Run: headless pygame with SDL's dummy video driver; simulated clock (each Clock.tick advances the game by its frame time, no real sleeping); random seed 0; keys injected as events and as key.get_pressed() state; no mouse input.
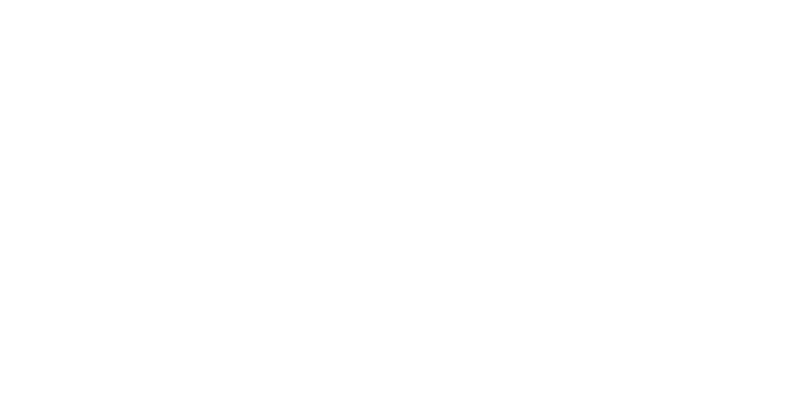
Frame 1 of 4 · flips 1–60 · no input
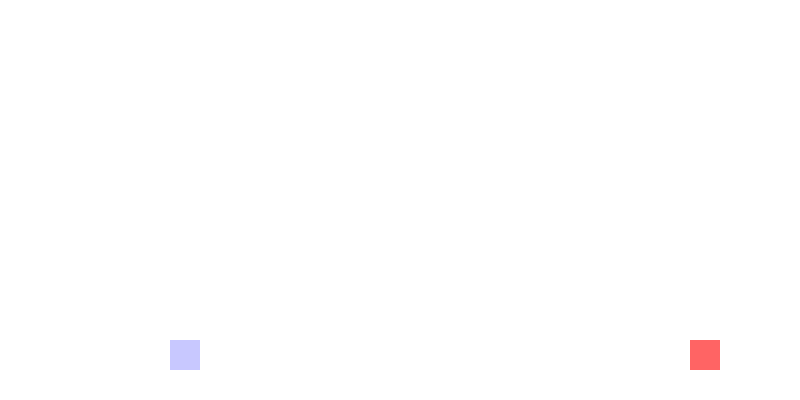
Frame 2 of 4 · flips 61–180 · tapped SPACE, RETURN · held RIGHT (→), D
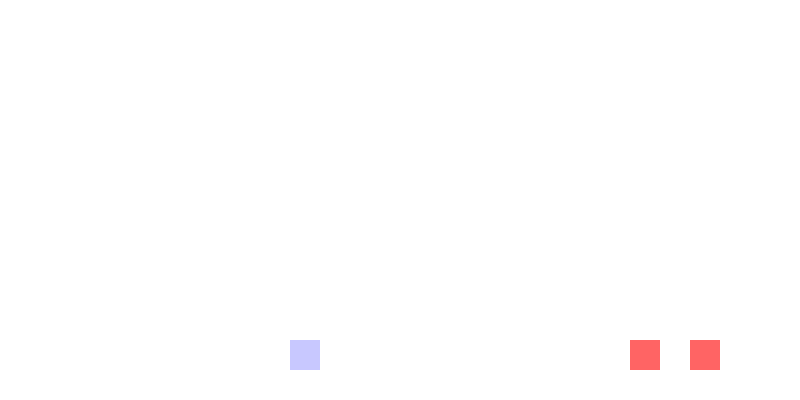
Frame 3 of 4 · flips 181–300 · held DOWN (↓), S
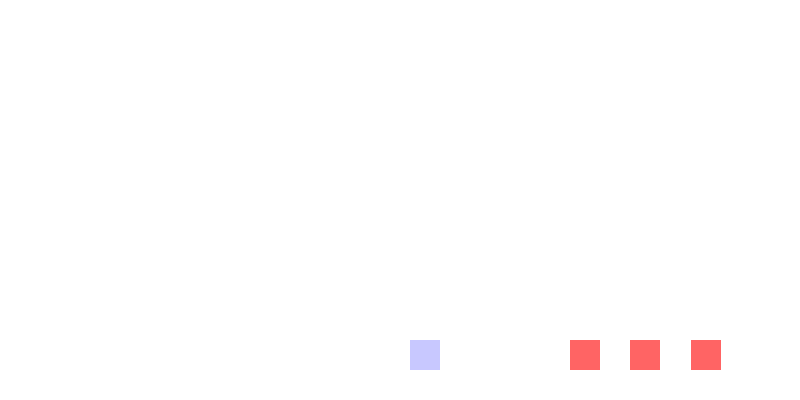
Frame 4 of 4 · flips 301–420 · held LEFT (←), A, UP (↑), W

The pygame program that drew these frames:

import os
import pygame
import random


os.path.dirname(os.path.abspath(__file__))
# 初期化
pygame.init()
WIDTH, HEIGHT = 800, 400
screen = pygame.display.set_mode((WIDTH, HEIGHT))
pygame.display.set_caption("にゃんこ大戦争風ゲーム")
clock = pygame.time.Clock()

# 色
WHITE = (255, 255, 255)
BLACK = (0, 0, 0)

# ユニットの設定
class CatUnit:
    def __init__(self):
        self.x = 50
        self.y = HEIGHT - 60
        self.hp = 100
        self.speed = 1
        self.damage = 5

    def move(self):
        self.x += self.speed

    def draw(self):
        pygame.draw.rect(screen, (200, 200, 255), (self.x, self.y, 30, 30))

class EnemyUnit:
    def __init__(self):
        self.x = WIDTH - 80
        self.y = HEIGHT - 60
        self.hp = 50
        self.speed = 0.5
        self.damage = 2

    def move(self):
        self.x -= self.speed

    def draw(self):
        pygame.draw.rect(screen, (255, 100, 100), (self.x, self.y, 30, 30))

# リスト
cats = []
enemies = []

# タイマー
enemy_spawn_timer = 0

# メインループ
running = True
while running:
    screen.fill(WHITE)

    for event in pygame.event.get():
        if event.type == pygame.QUIT:
            running = False

        # にゃんこ出撃
        if event.type == pygame.KEYDOWN:
            if event.key == pygame.K_SPACE:
                cats.append(CatUnit())

    # 敵を定期的に出す
    enemy_spawn_timer += 1
    if enemy_spawn_timer > 120:  # 2秒ごとに敵を出す
        enemies.append(EnemyUnit())
        enemy_spawn_timer = 0

    # ユニットの動き・描画
    for cat in cats:
        cat.move()
        cat.draw()

    for enemy in enemies:
        enemy.move()
        enemy.draw()

    # 簡易バトル処理
    for cat in cats:
        for enemy in enemies:
            if abs(cat.x - enemy.x) < 30:
                enemy.hp -= cat.damage
                cat.hp -= enemy.damage

    # 死亡処理
    cats = [c for c in cats if c.hp > 0]
    enemies = [e for e in enemies if e.hp > 0]

    pygame.display.update()
    clock.tick(60)

pygame.quit()
